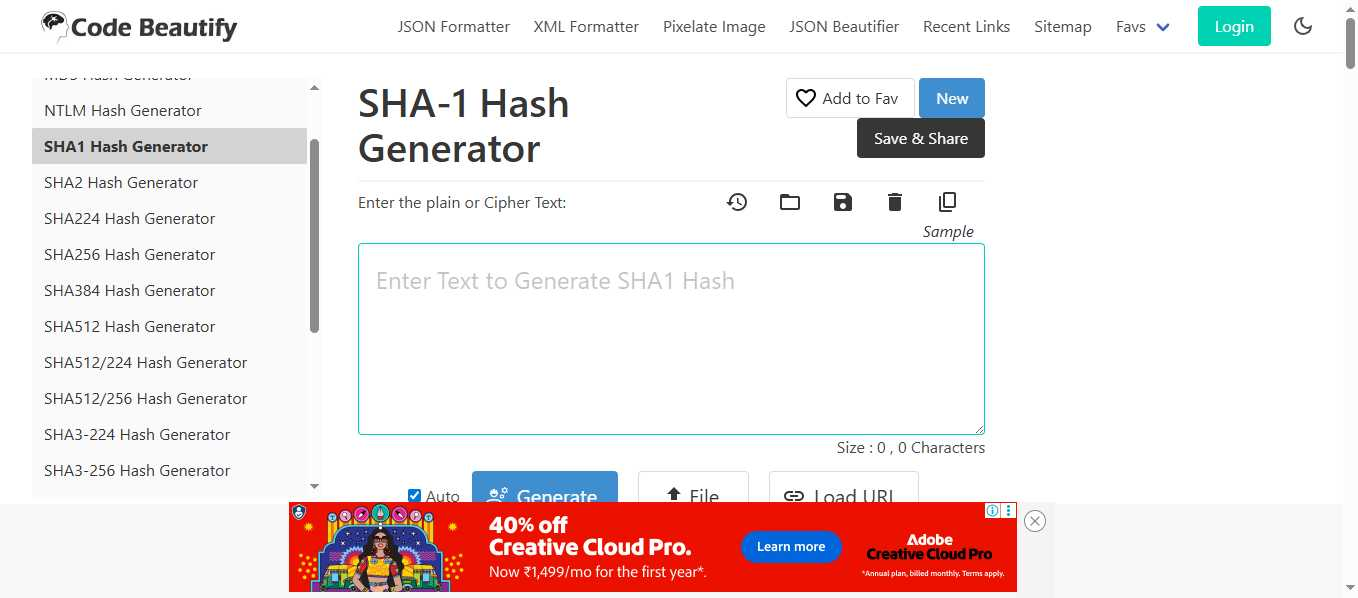
Task: The bot logs into the system, navigates through the dashboard to access the Work Items queue, and identifies tasks of type WI5. For each WI5 item, the automation extracts client-specific data (Client ID and Client Country), generates a SHA1 hash value using an external web tool, and updates the work item status to “Completed” with the generated hash as a comment.
Workflow: SHA1_ProcessHash

Step 1: Use Browser Edge: SHA-1 Hash Generator Online Tool in window 'SHA-1 Hash Generator Online Tool' (msedge.exe)

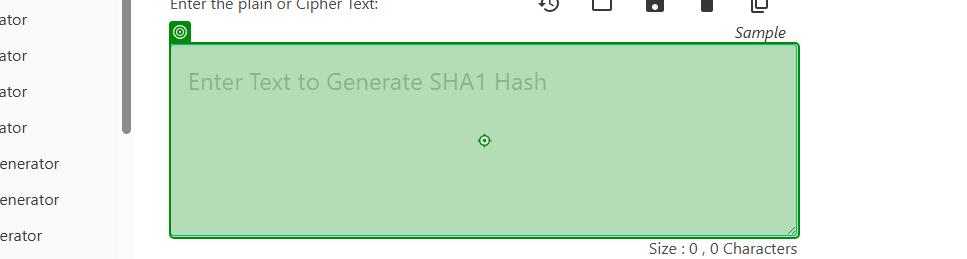
Step 2: type "[in_ClientID+"-"+in_ClientName+"-"+in_ClientCountry]" into the text box in window 'SHA-1 Hash Generator Online Tool' (msedge.exe)

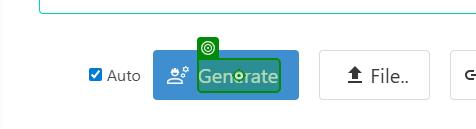
Step 3: click on the button in window 'SHA-1 Hash Generator Online Tool' (msedge.exe)

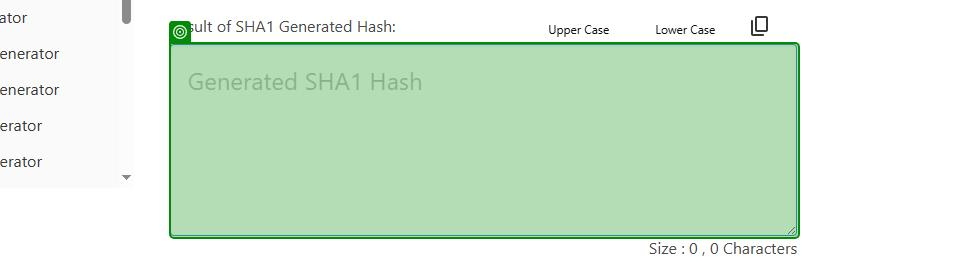
Step 4: get-text from the text box in window 'SHA-1 Hash Generator Online Tool' (msedge.exe)
